Labelled photos from "data", an image-classification folder in BenjaminKerr/FishLens. The possible labels are: Chinook salmon, Oncorhynchus mykiss, trout.

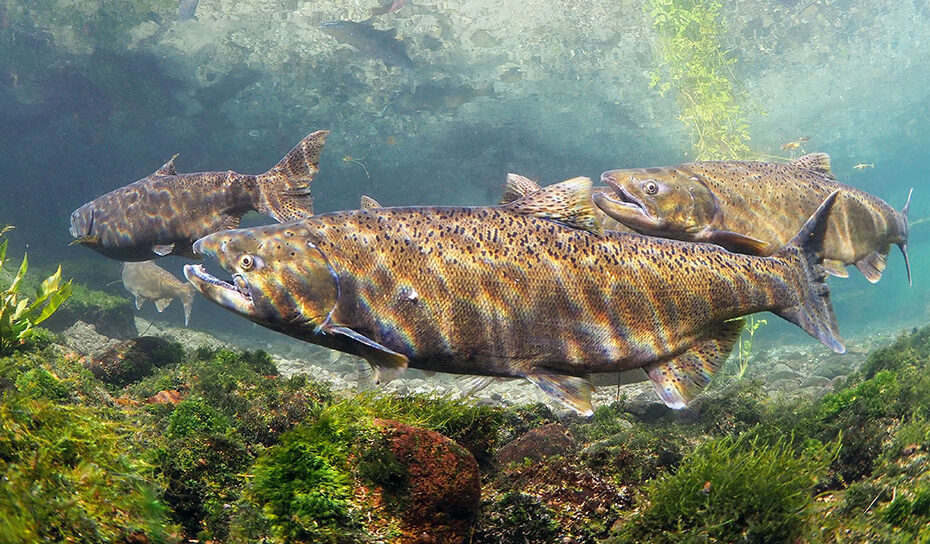
Label: Chinook salmon

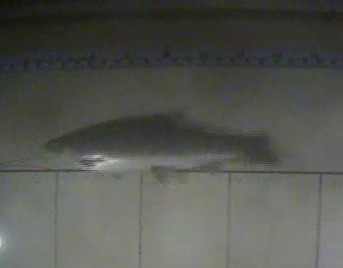
Label: Oncorhynchus mykiss

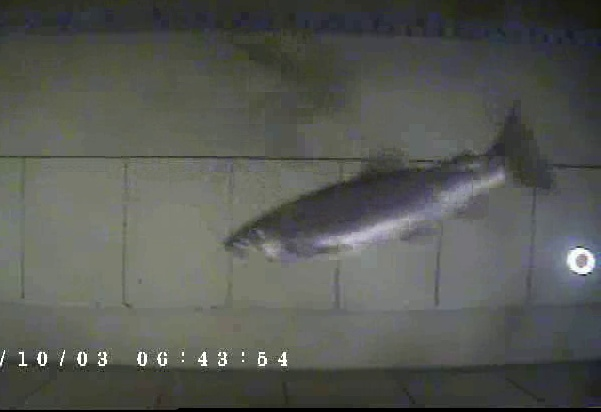
Label: Oncorhynchus mykiss

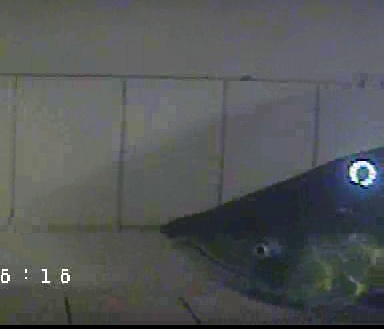
Label: Chinook salmon

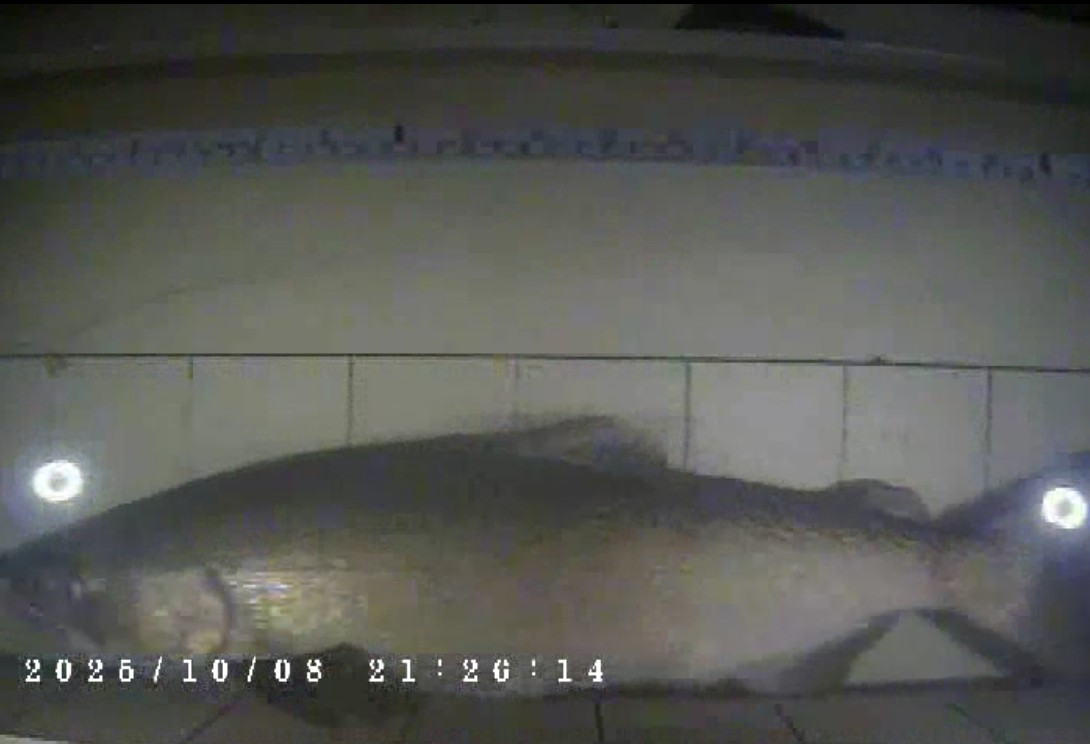
Label: Chinook salmon

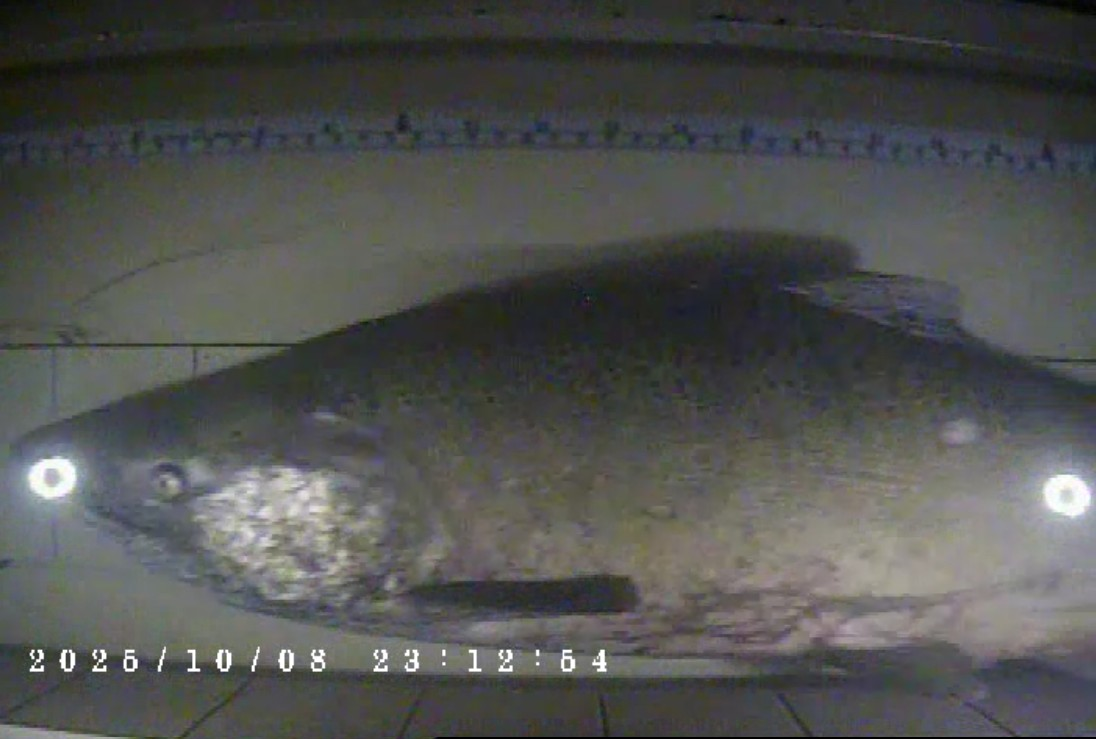
Label: Chinook salmon
